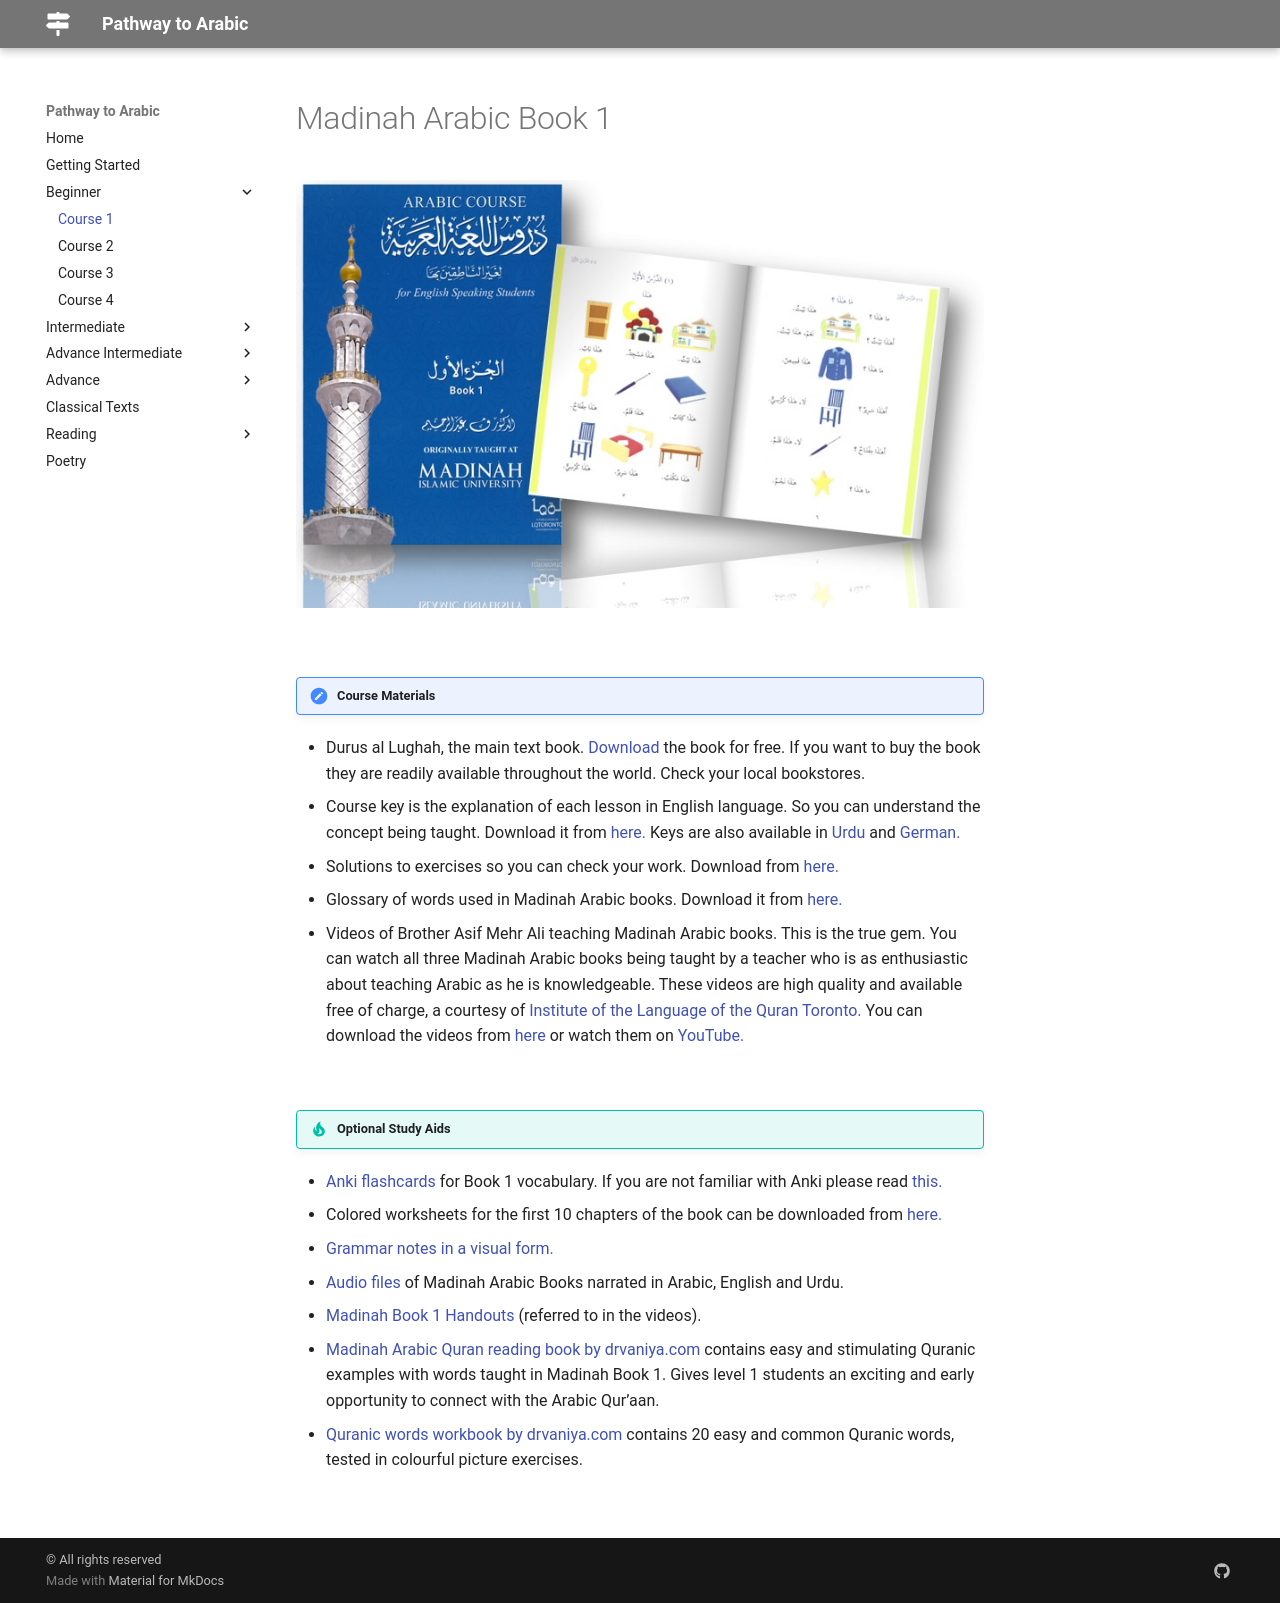

repository: Abuu20/pathway-to-arabic · page: beginner/course1/index.html · generator: mkdocs

# Madinah Arabic Book 1

![Madinah Book 1](/pathway-to-arabic/img/madinah-bk-1.jpg)

<br>

!!! note "Course Materials"

- Durus al Lughah, the main text book. [Download](https://ia903109.us.archive.org/7/items/book1_20191110/Book1.pdf){target=\_blank} the book for free. If you want to buy the book they are readily available throughout the world. Check your local bookstores.
- Course key is the explanation of each lesson in English language. So you can understand the concept being taught. Download it from [here.](http://www.archive.org/download/ArabicLanguageCourseBooks/Madina_Book1_English_Key.pdf){target=\_blank} Keys are also available in [Urdu](http://www.archive.org/download/ArabicLanguageCourseBooks/Madina_Book1_Urdu_Key.pdf){target=\_blank} and [German.](http://archive.org/download/ArabicLanguageCourseBooks/Madina_Book1_German_Key.pdf){target=\_blank}
- Solutions to exercises so you can check your work. Download from [here.](http://www.archive.org/download/ArabicLanguageCourseBooks/Madina_Book1_Solutions.pdf){target=\_blank}
- Glossary of words used in Madinah Arabic books. Download it from [here.](http://www.archive.org/download/ArabicLanguageCourseBooks/Madina_Books_Glossary.pdf){target=\_blank}
- Videos of Brother Asif Mehr Ali teaching Madinah Arabic books. This is the true gem. You can watch all three Madinah Arabic books being taught by a teacher who is as enthusiastic about teaching Arabic as he is knowledgeable. These videos are high quality and available free of charge, a courtesy of [Institute of the Language of the Quran Toronto.](http://www.lqtoronto.com/){target=\_blank} You can download the videos from [here](http://www.lqtoronto.com/videodl.html){target=\_blank} or watch them on [YouTube.](https://www.youtube.com/watch?v=EbcRdQgBqSM&list=PLLR4KhKkm2c_2qGV-OlFHi16TYadz72qO){target=\_blank}

<br>

!!! tip "Optional Study Aids"

- [Anki flashcards](https://ankiweb.net/shared/info/1250634315){target=\_blank} for Book 1 vocabulary. If you are not familiar with Anki please read [this.](<https://en.wikipedia.org/wiki/Anki_(software)>){target=\_blank}
- Colored worksheets for the first 10 chapters of the book can be downloaded from [here.](http://drvaniya.com/?page_id=2141){target=\_blank}
- [Grammar notes in a visual form.](https://dn790004.ca.archive.org/0/items/LQMMadinahBookNotes/LQM_Quranic_Arabic_Notes_Level1_v9.pdf){target=\_blank}
- [Audio files](http://www.lqtoronto.com/audio.html){target=\_blank} of Madinah Arabic Books narrated in Arabic, English and Urdu.
- [Madinah Book 1 Handouts](http://www.archive.org/download/MadinaBooksHandouts/Book1.pdf){target=\_blank} (referred to in the videos).
- [Madinah Arabic Quran reading book by drvaniya.com](http://drvaniya.com/wp-content/uploads/2019/11/Madinah-Book-1-Quraan-Reading-Book.pdf){target=\_blank} contains easy and stimulating Quranic examples with words taught in Madinah Book 1. Gives level 1 students an exciting and early opportunity to connect with the Arabic Qur’aan.
- [Quranic words workbook by drvaniya.com](http://drvaniya.com/?p=13887){target=\_blank} contains 20 easy and common Quranic words, tested in colourful picture exercises.

<br>
